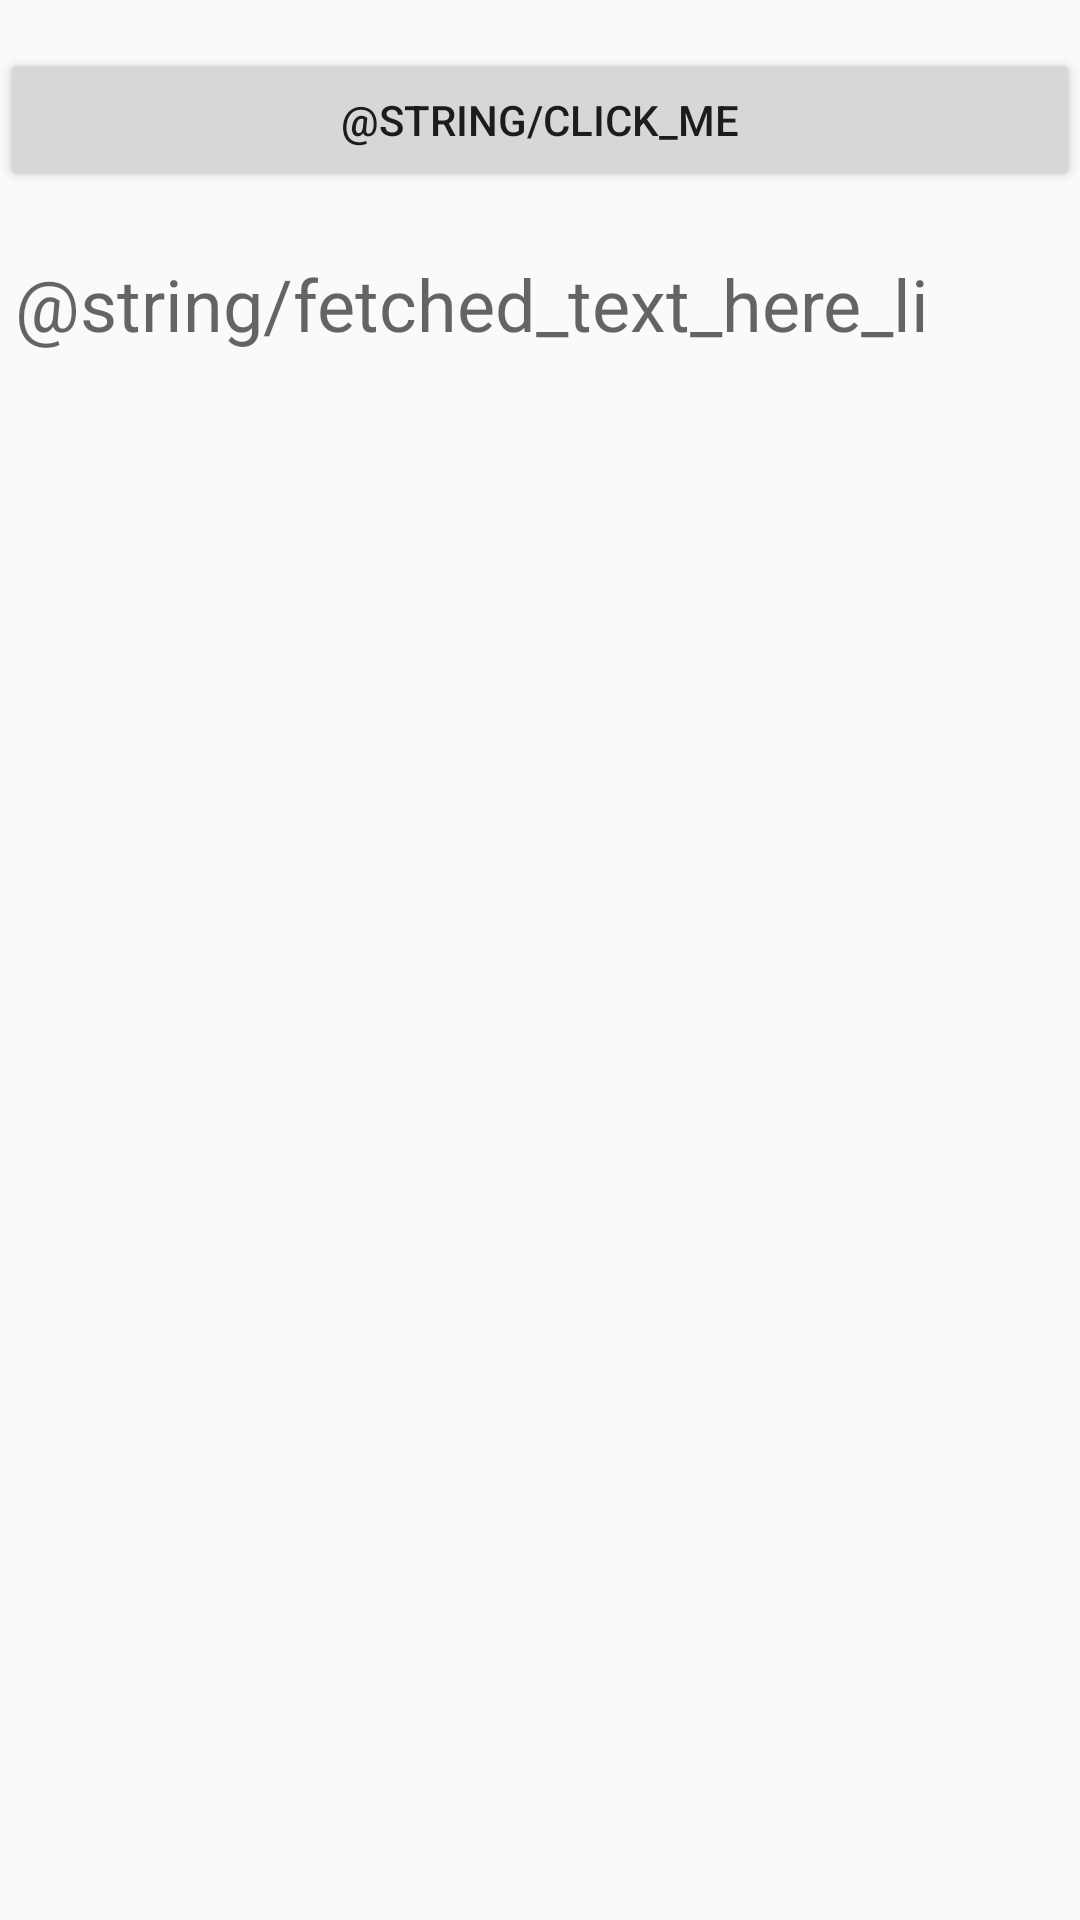

Here is an Android app screen rendered from its layout file. Give the layout XML and the strings, colors and styles it references.
<!-- AndroidManifest.xml: application theme AppTheme -->
<!-- res/layout/activity_json_test.xml -->
<?xml version="1.0" encoding="utf-8"?>
<LinearLayout xmlns:android="http://schemas.android.com/apk/res/android"
    xmlns:app="http://schemas.android.com/apk/res-auto"
    xmlns:tools="http://schemas.android.com/tools"
    android:layout_width="match_parent"
    android:layout_height="match_parent"
    tools:context=".JsonTest"
    android:orientation="vertical">
    <Button
        android:layout_marginTop="16dp"
        android:layout_width="match_parent"
        android:layout_height="wrap_content"
        android:text="@string/click_me"
        android:id="@+id/btn_click_li"
        android:layout_marginBottom="16dp"/>
    <ScrollView
        android:layout_width="match_parent"
        android:layout_height="wrap_content">
        <TextView
            android:id="@+id/show_data_li"
            android:layout_width="match_parent"
            android:layout_height="wrap_content"
            android:padding="5dp"
            android:textSize="24sp"
            android:hint="@string/fetched_text_here_li"/>
    </ScrollView>


</LinearLayout>
<!-- resources referenced by this layout -->
<resources>
  <style name="AppTheme" parent="Theme.AppCompat.Light.DarkActionBar">
          
          <item name="colorPrimary">@color/colorPrimary</item>
          <item name="colorPrimaryDark">@color/colorPrimaryDark</item>
          <item name="colorAccent">@color/colorAccent</item>
      </style>
  <color name="colorPrimary">#3F51B5</color>
  <color name="colorPrimaryDark">#303F9F</color>
  <color name="colorAccent">#FF4081</color>
</resources>
